Dataset: pr (GitHub, ndrpscl/MNetv3). Classes: butterhead lettuce, crisphead lettuce, curly lettuce, iceberg lettuce, lollo lettuce, looseleaf lettuce, oak leaf lettuce, red leaf lettuce, romaine lettuce.

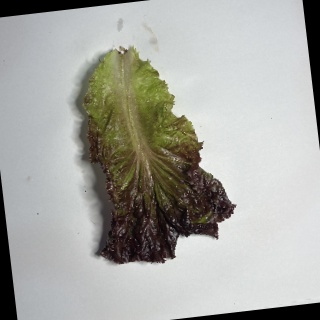
Label: lollo lettuce

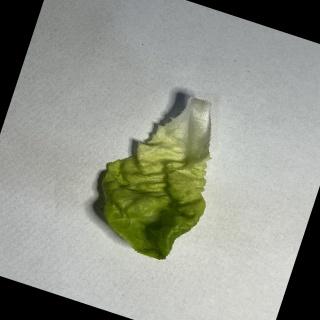
Label: butterhead lettuce

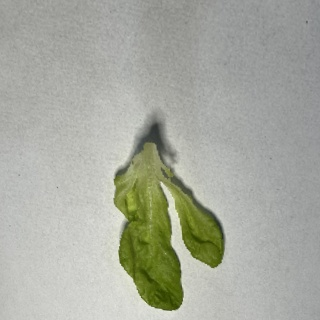
Label: oak leaf lettuce

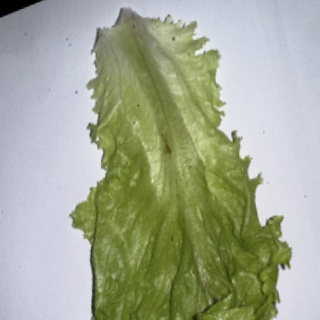
Label: curly lettuce

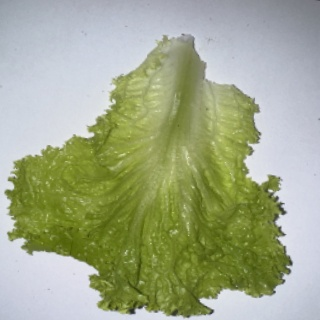
Label: looseleaf lettuce

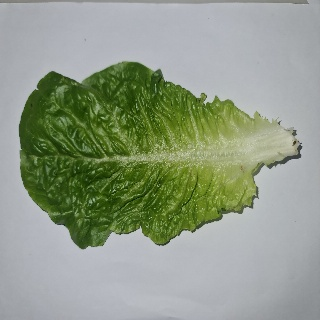
Label: romaine lettuce
